Photos from the image-classification dataset "LAMIACEAE-DATASET" in the GitHub repository jow9wachirawit/LamiaceaeClassify. Its 3 classes are: hairy basil, sweet basil, thai basil.

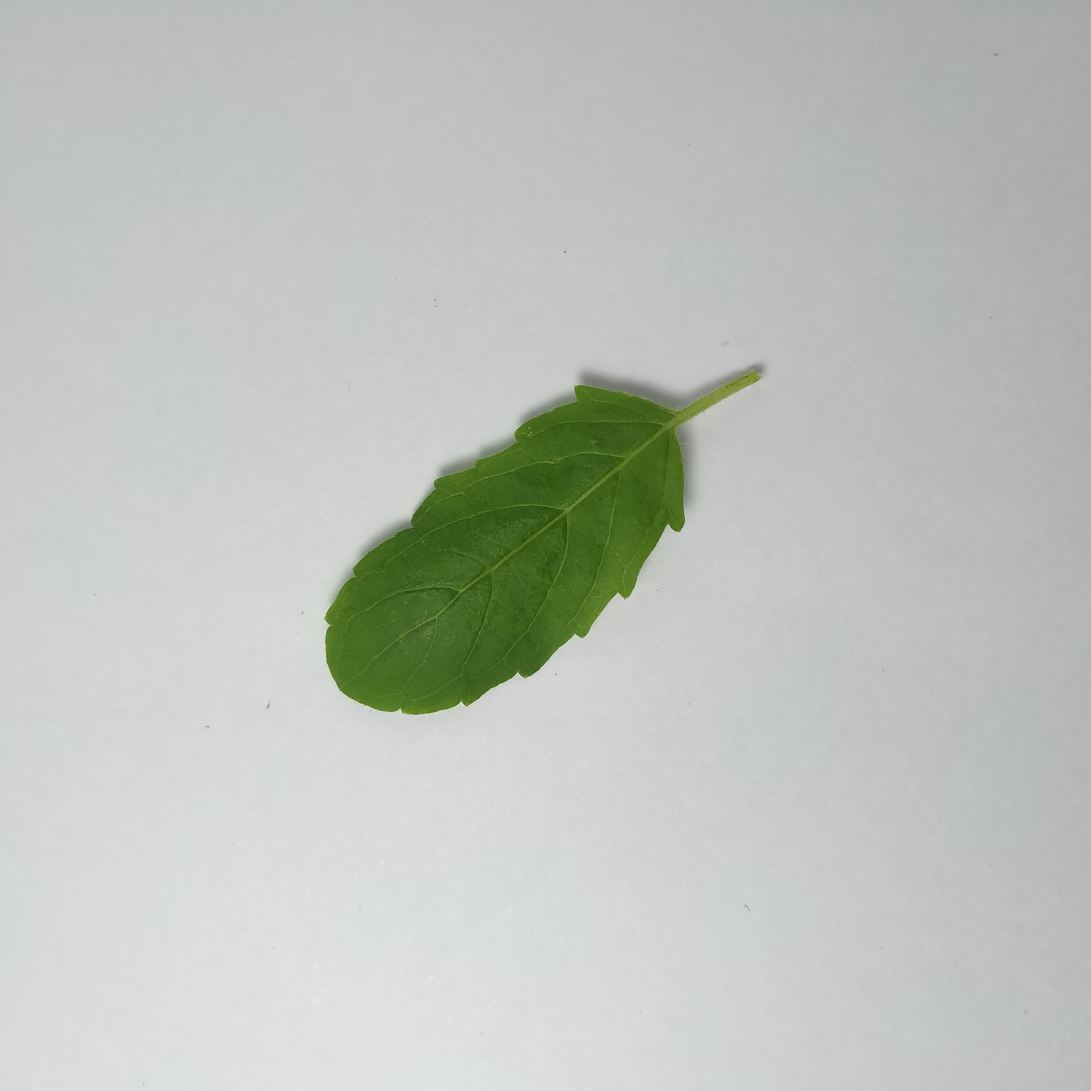
Label: sweet basil

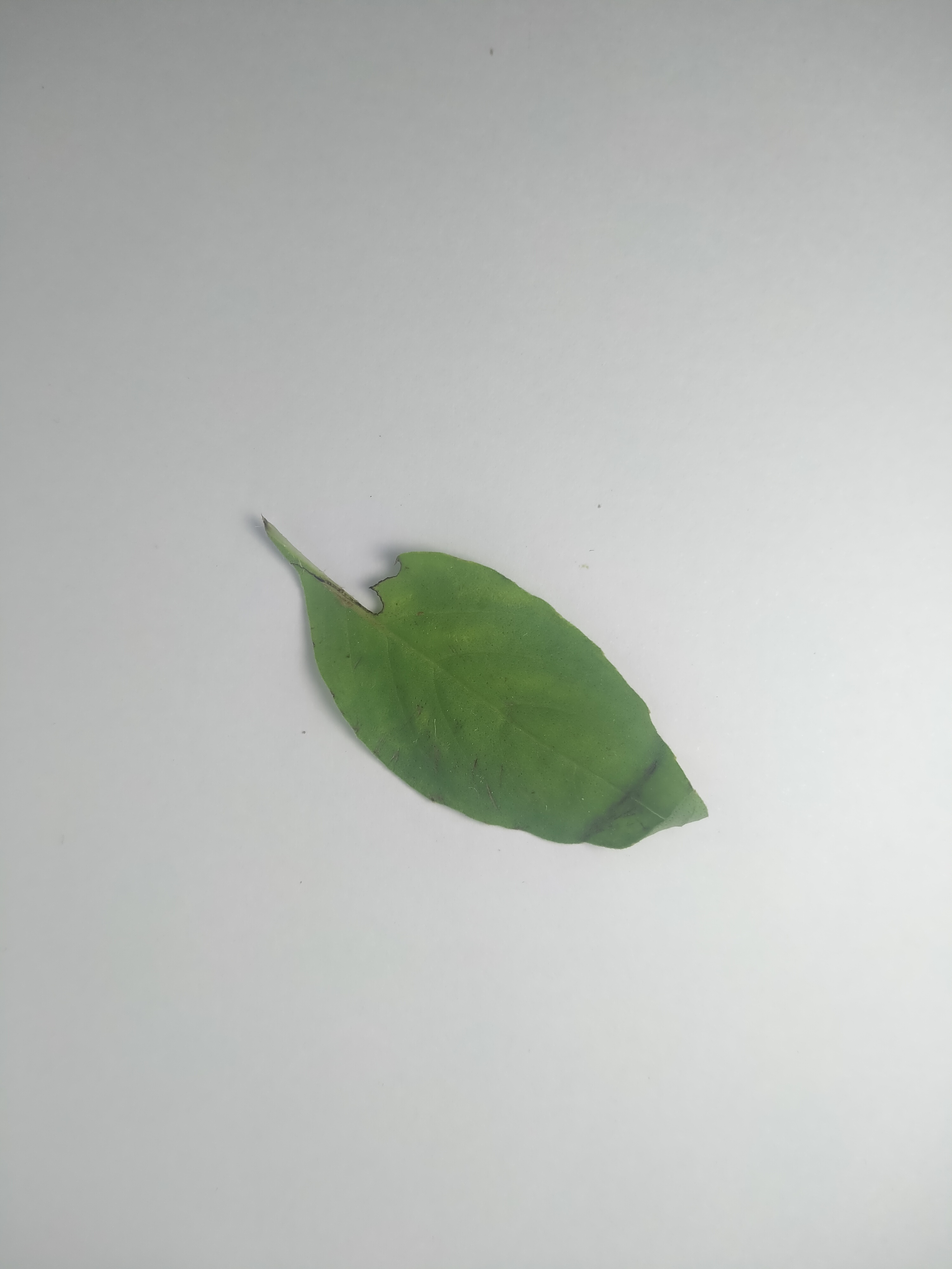
Label: hairy basil

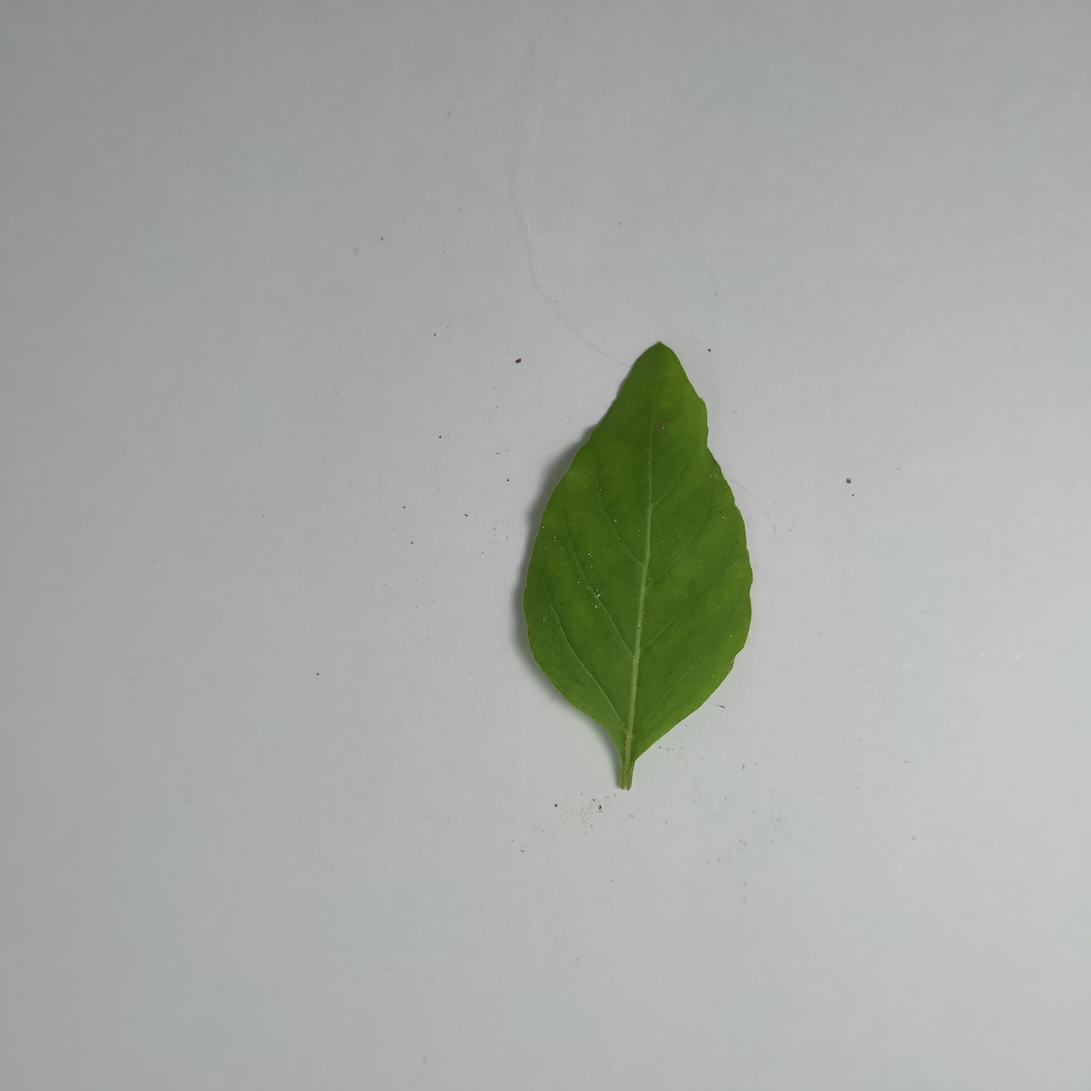
Label: hairy basil

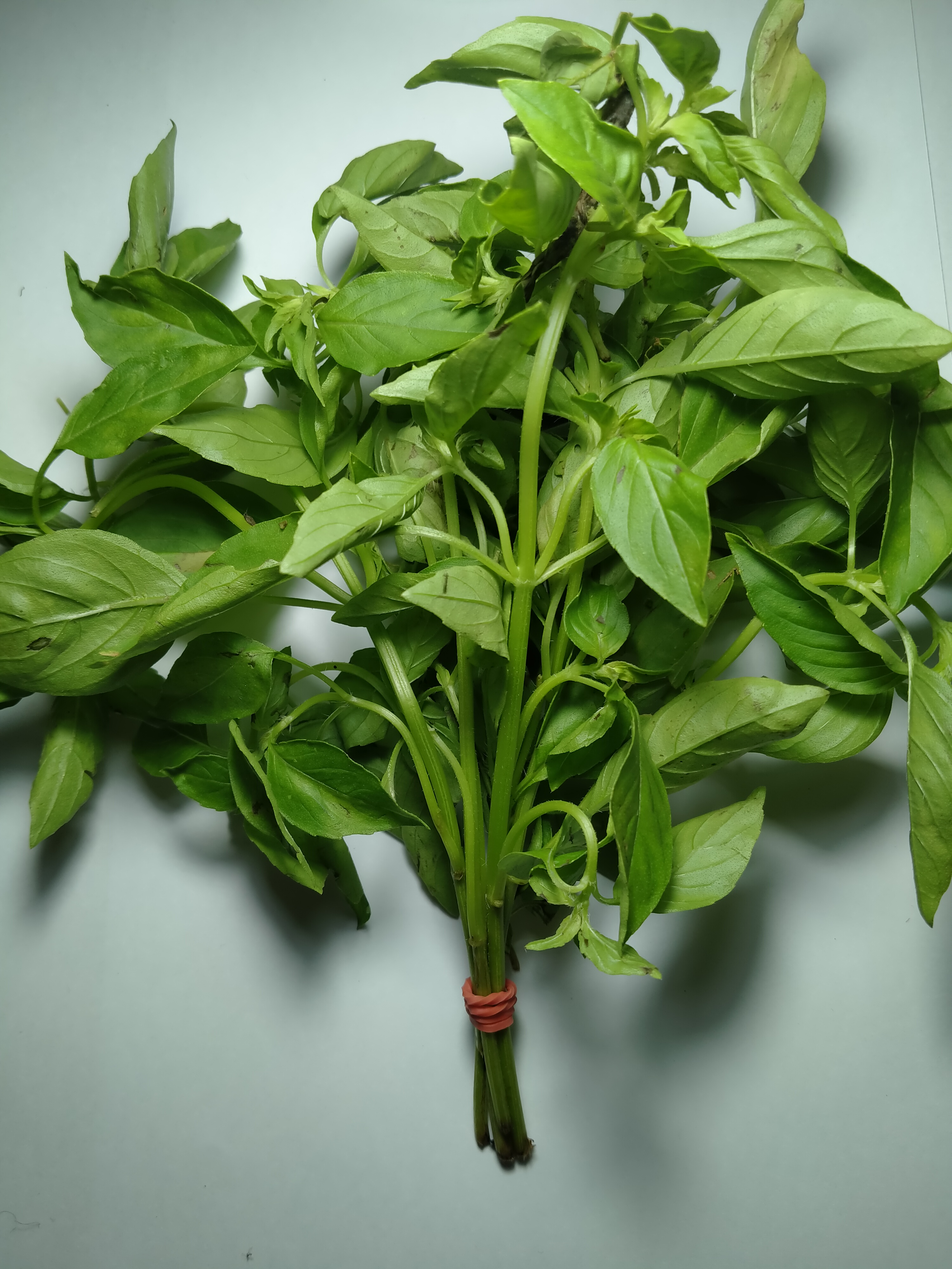
Label: hairy basil

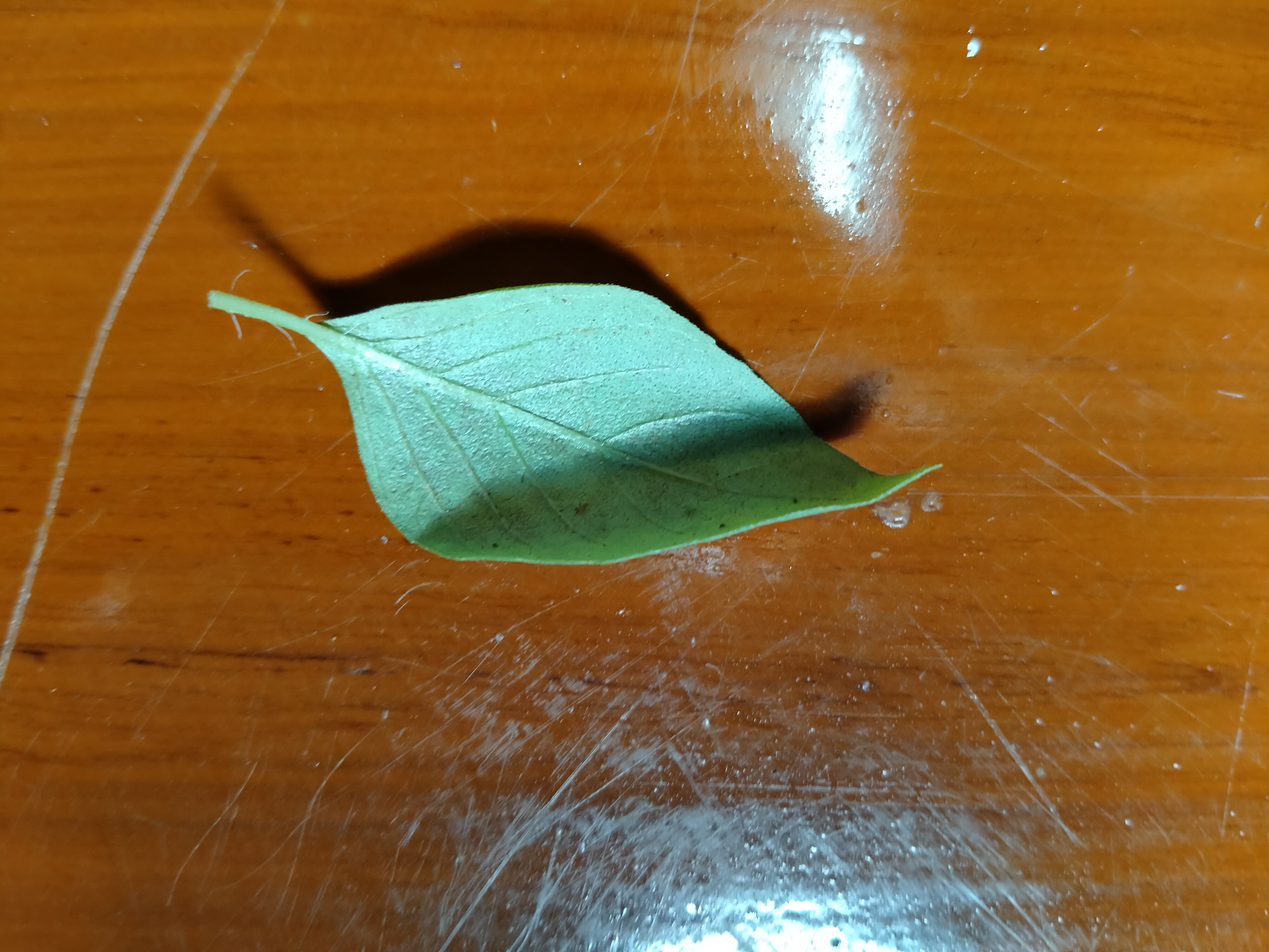
Label: thai basil

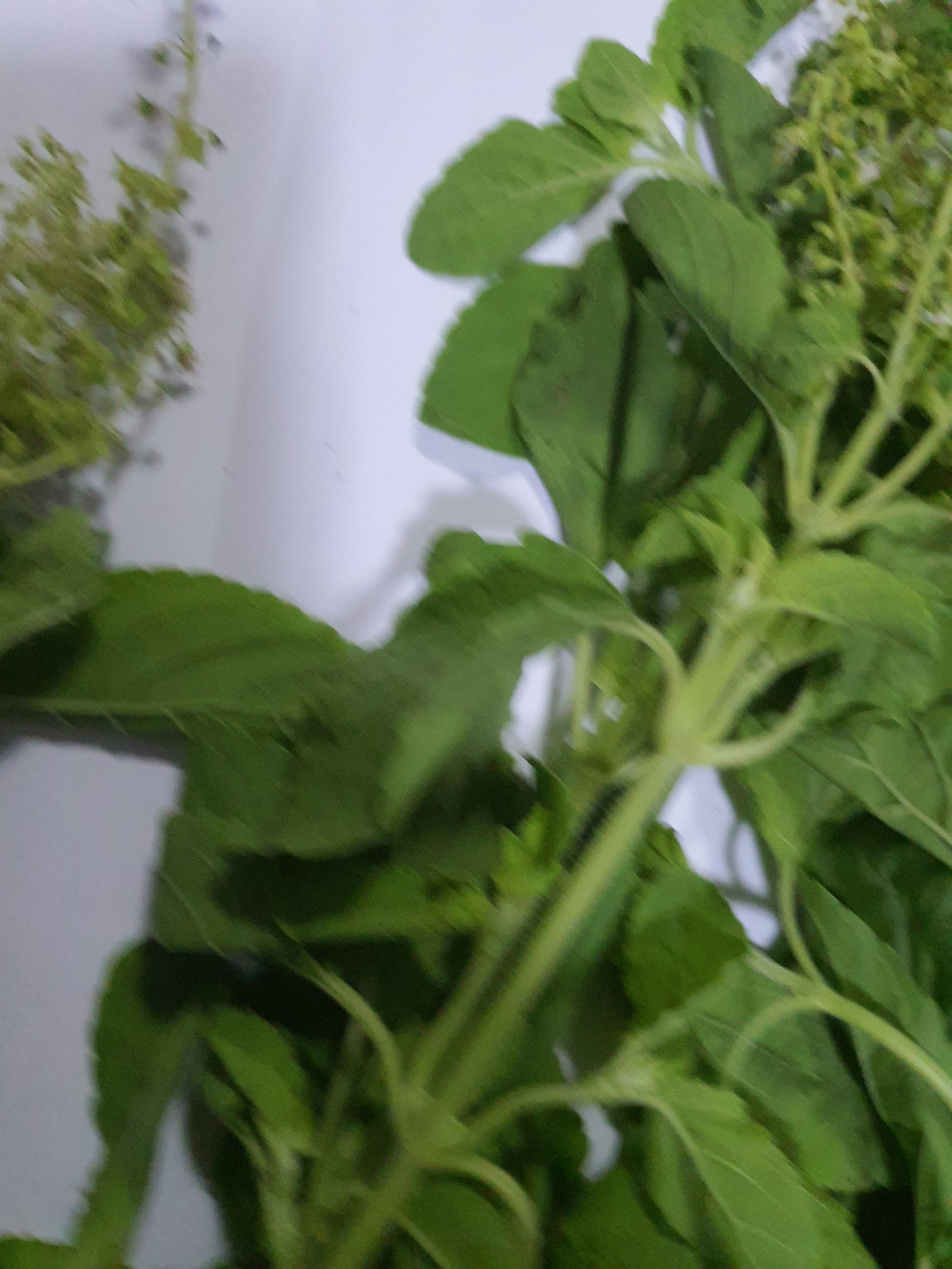
Label: sweet basil
